Labelled photos from "image_machine_learning", an image-classification folder in YoanBosko/TUBESAI. The possible labels are: manusia AI, human real photo, pemandangan AI, landscape real photo.

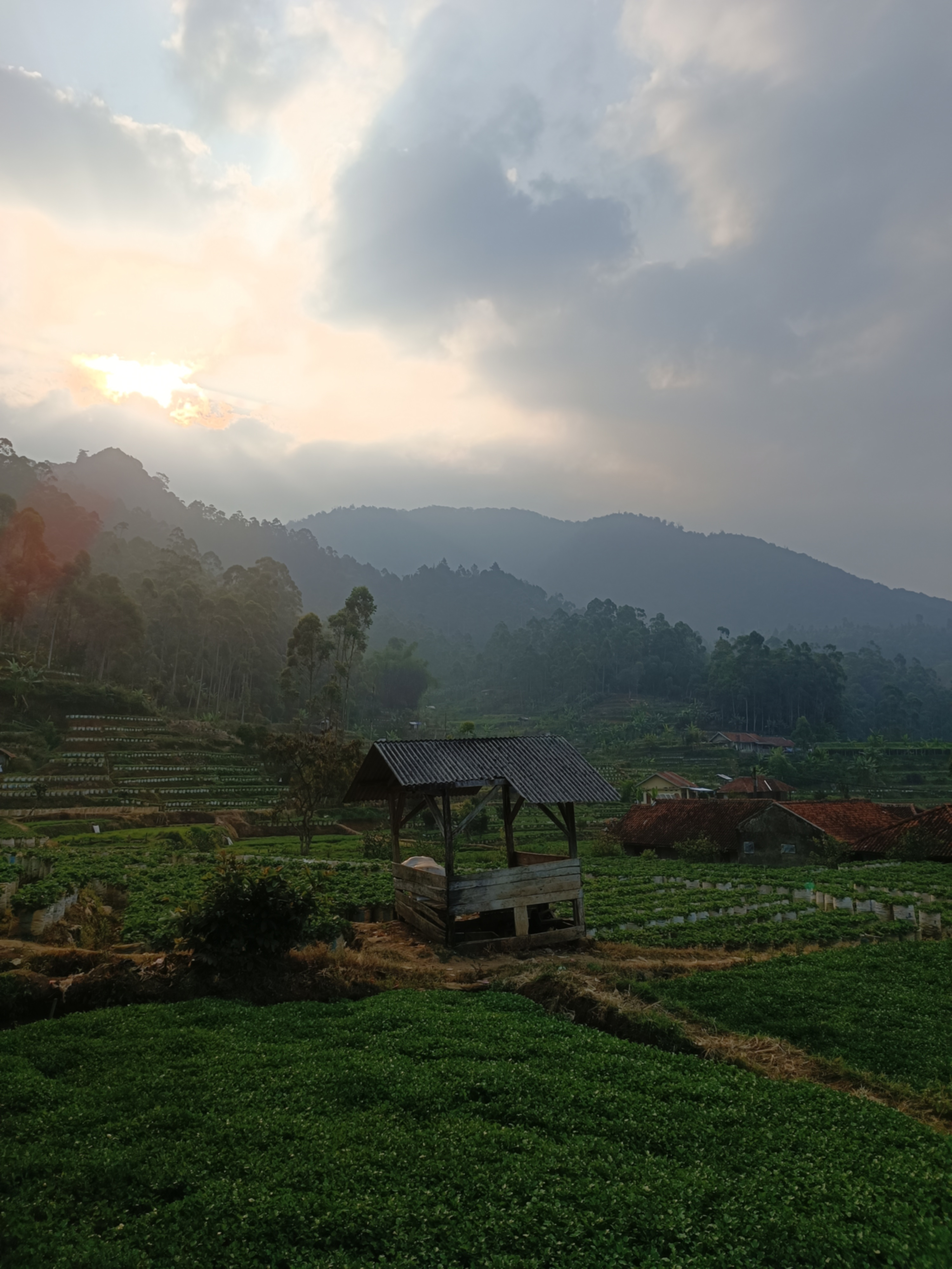
Label: landscape real photo

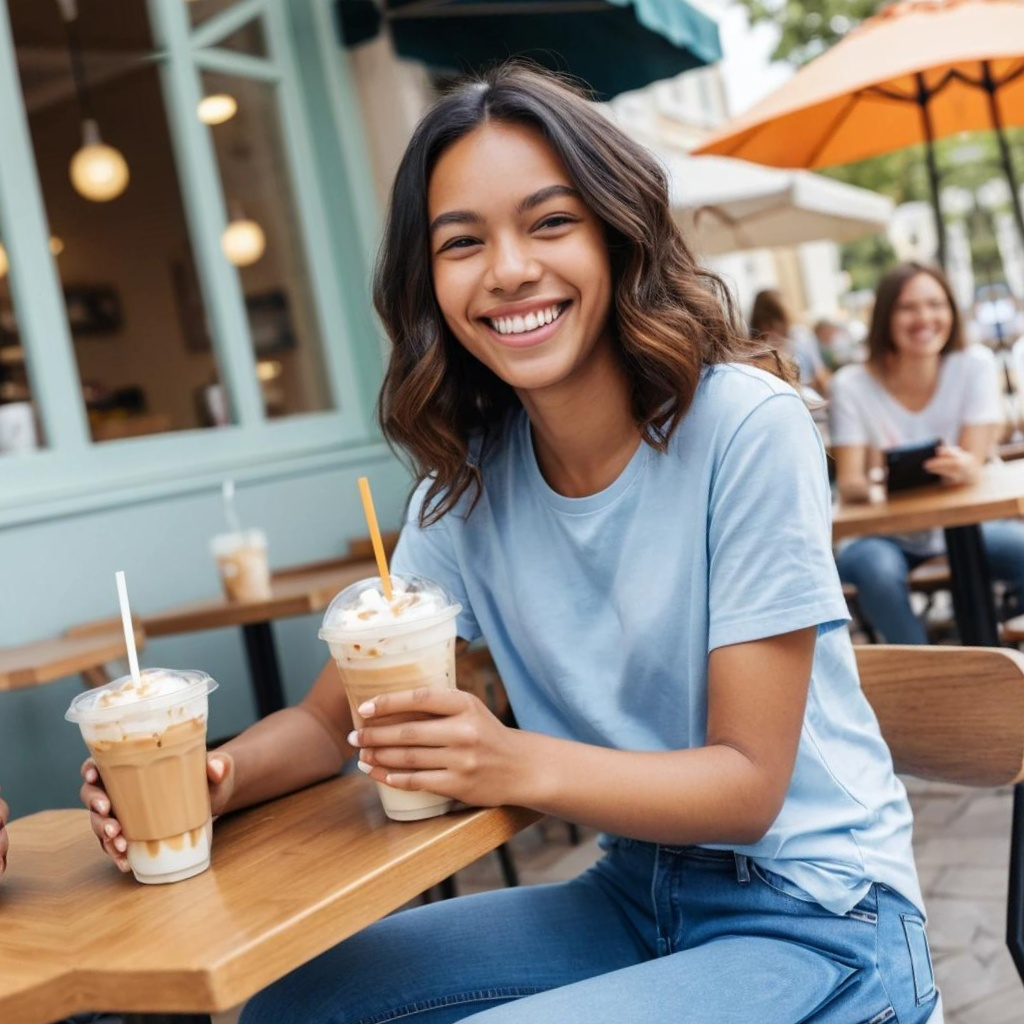
Label: manusia AI

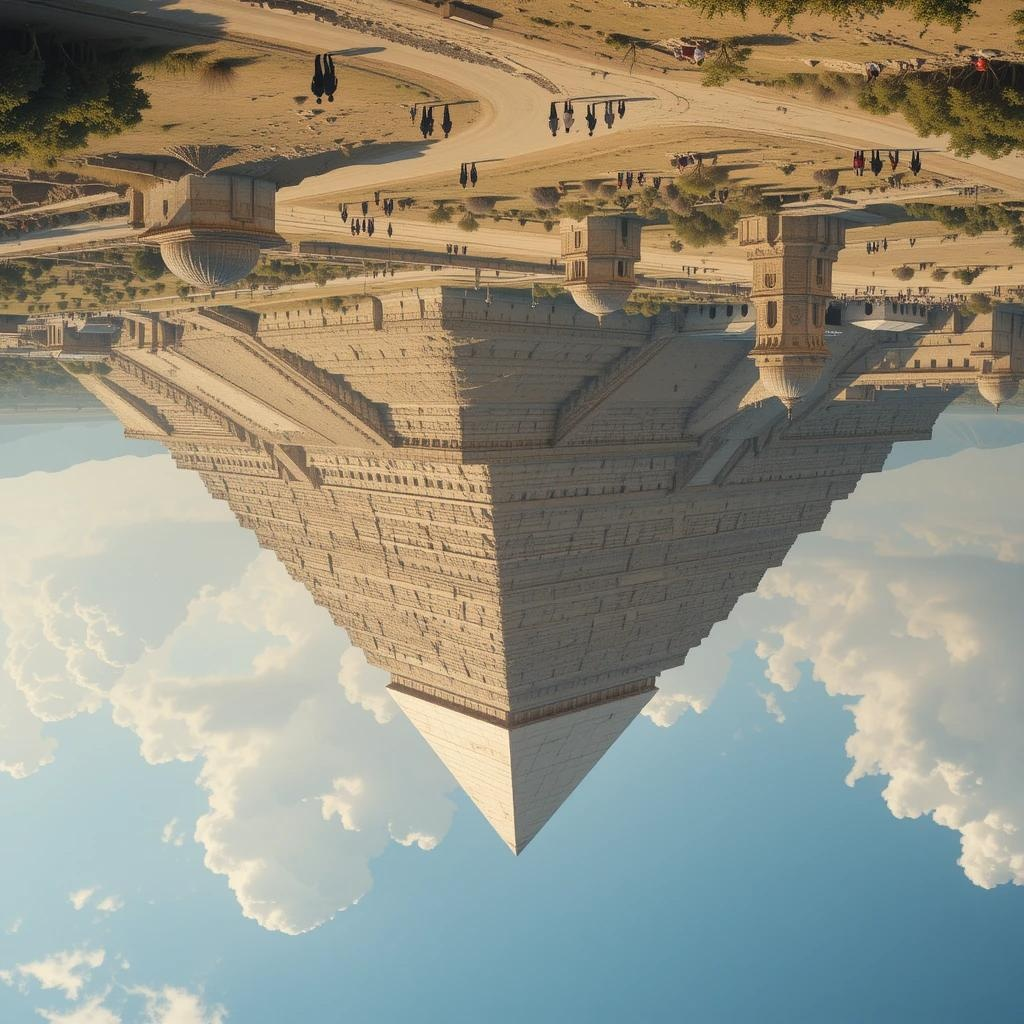
Label: pemandangan AI

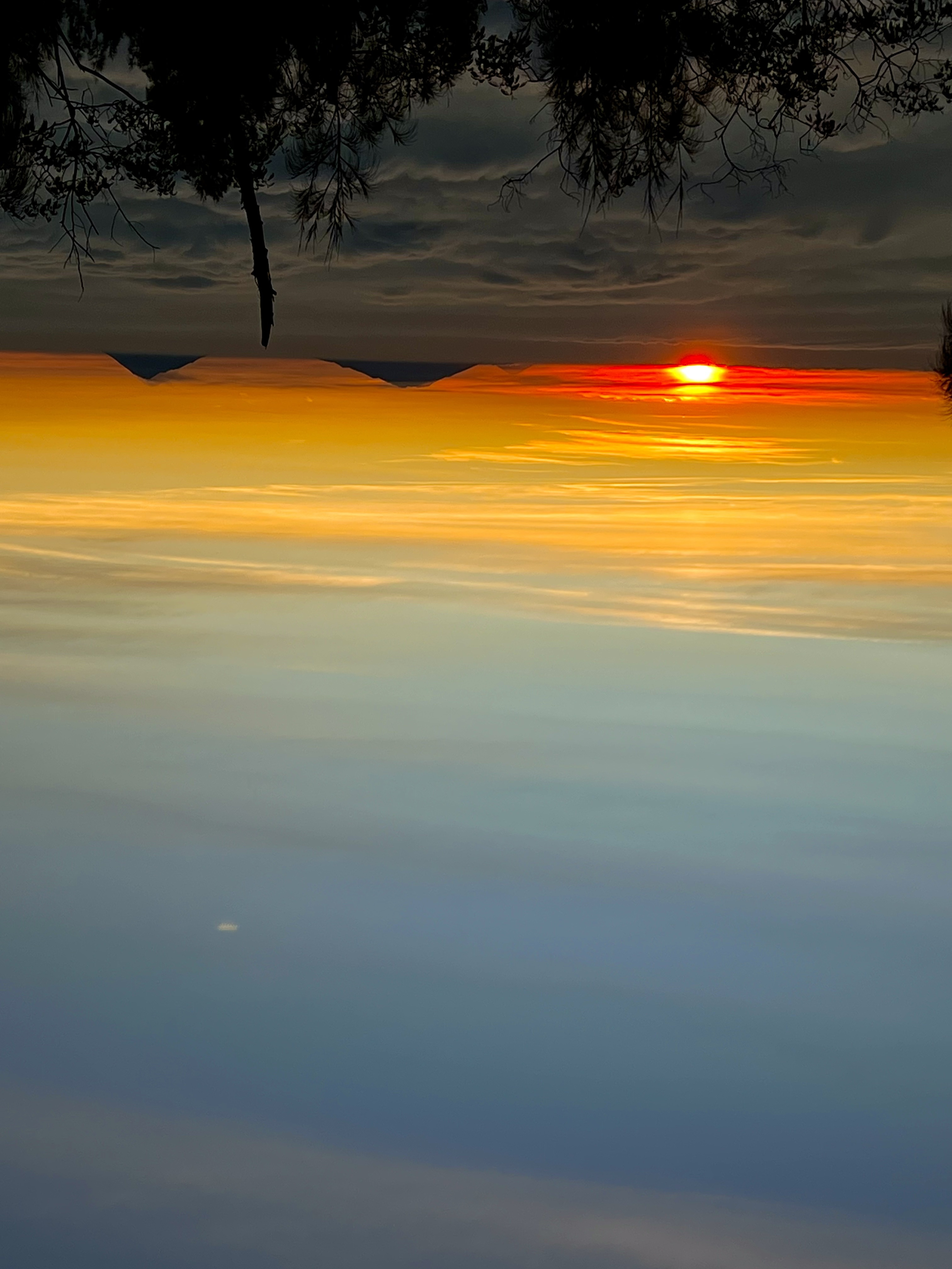
Label: landscape real photo

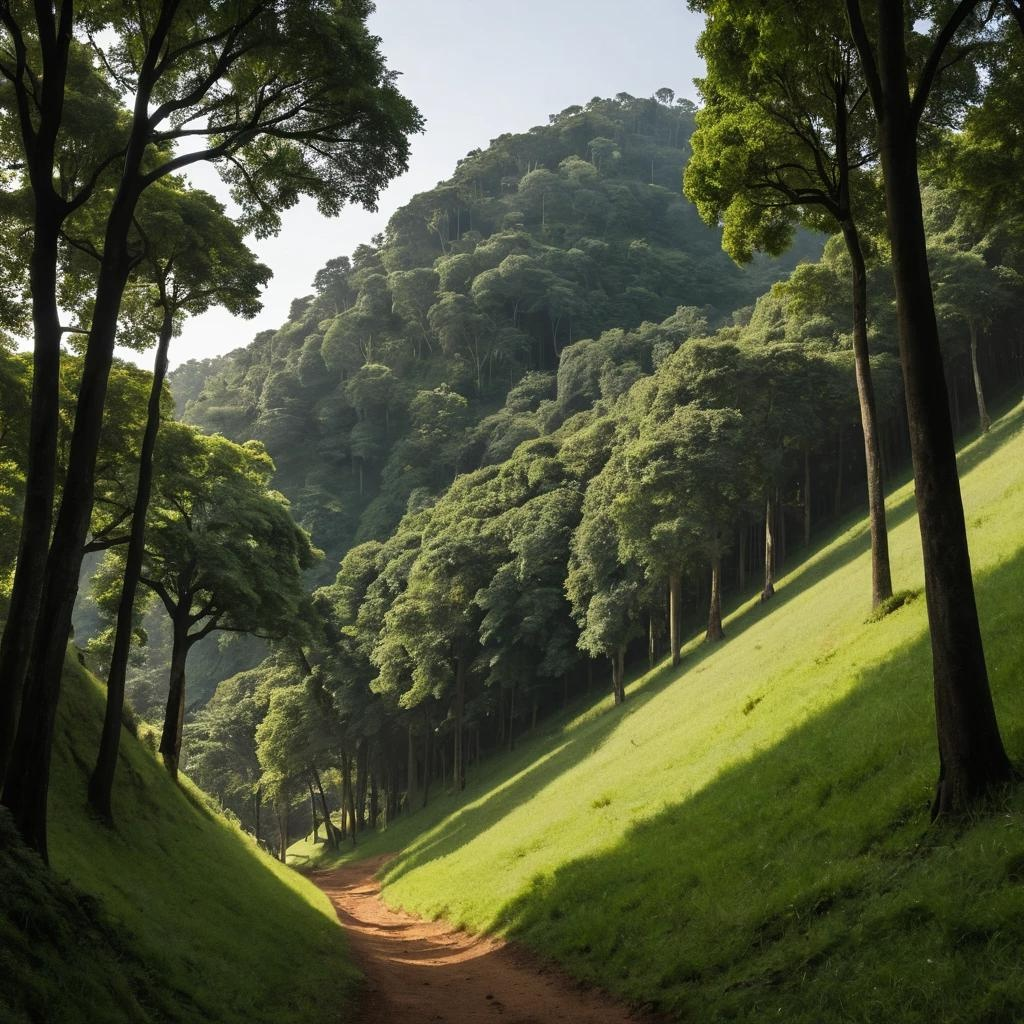
Label: pemandangan AI

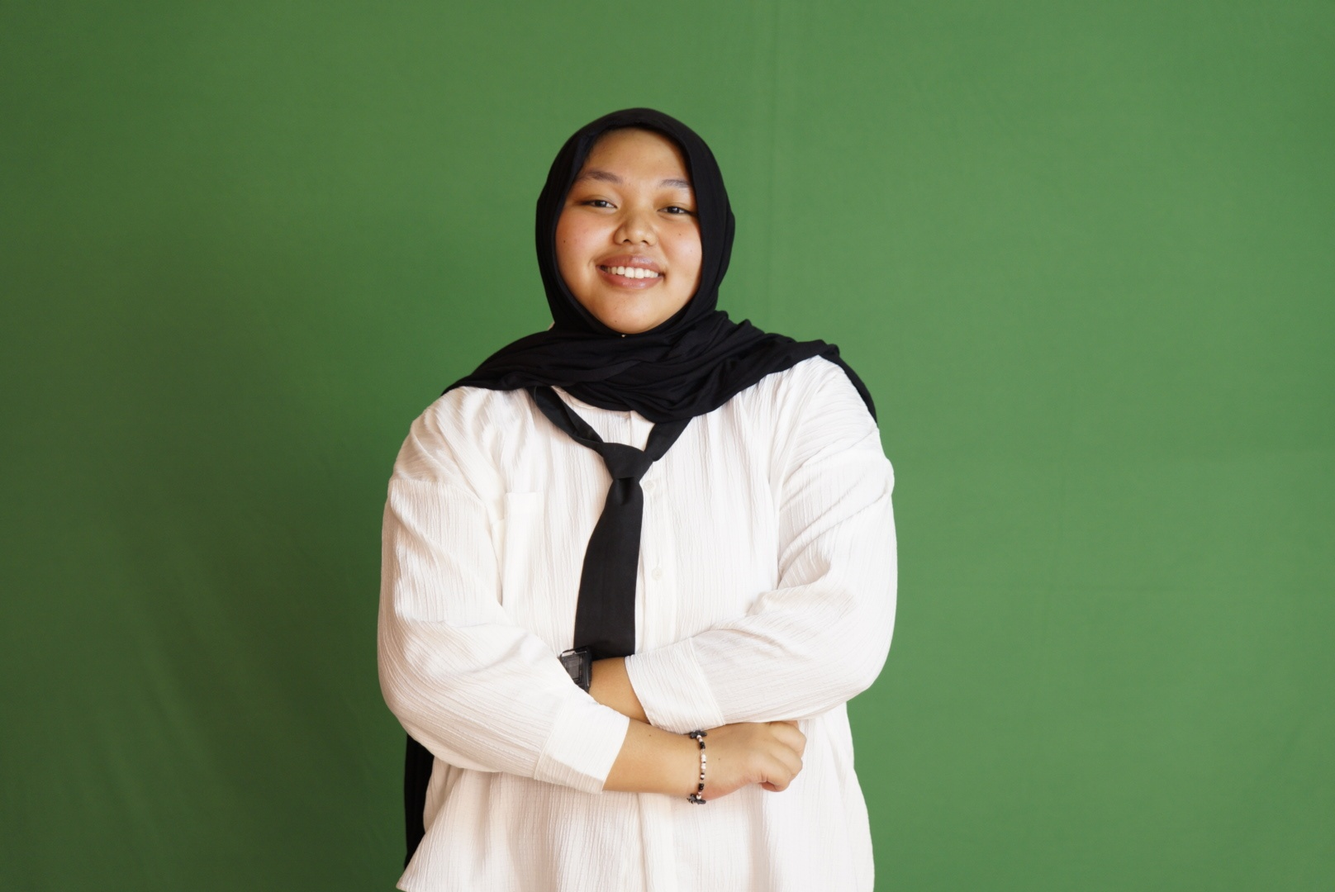
Label: human real photo
